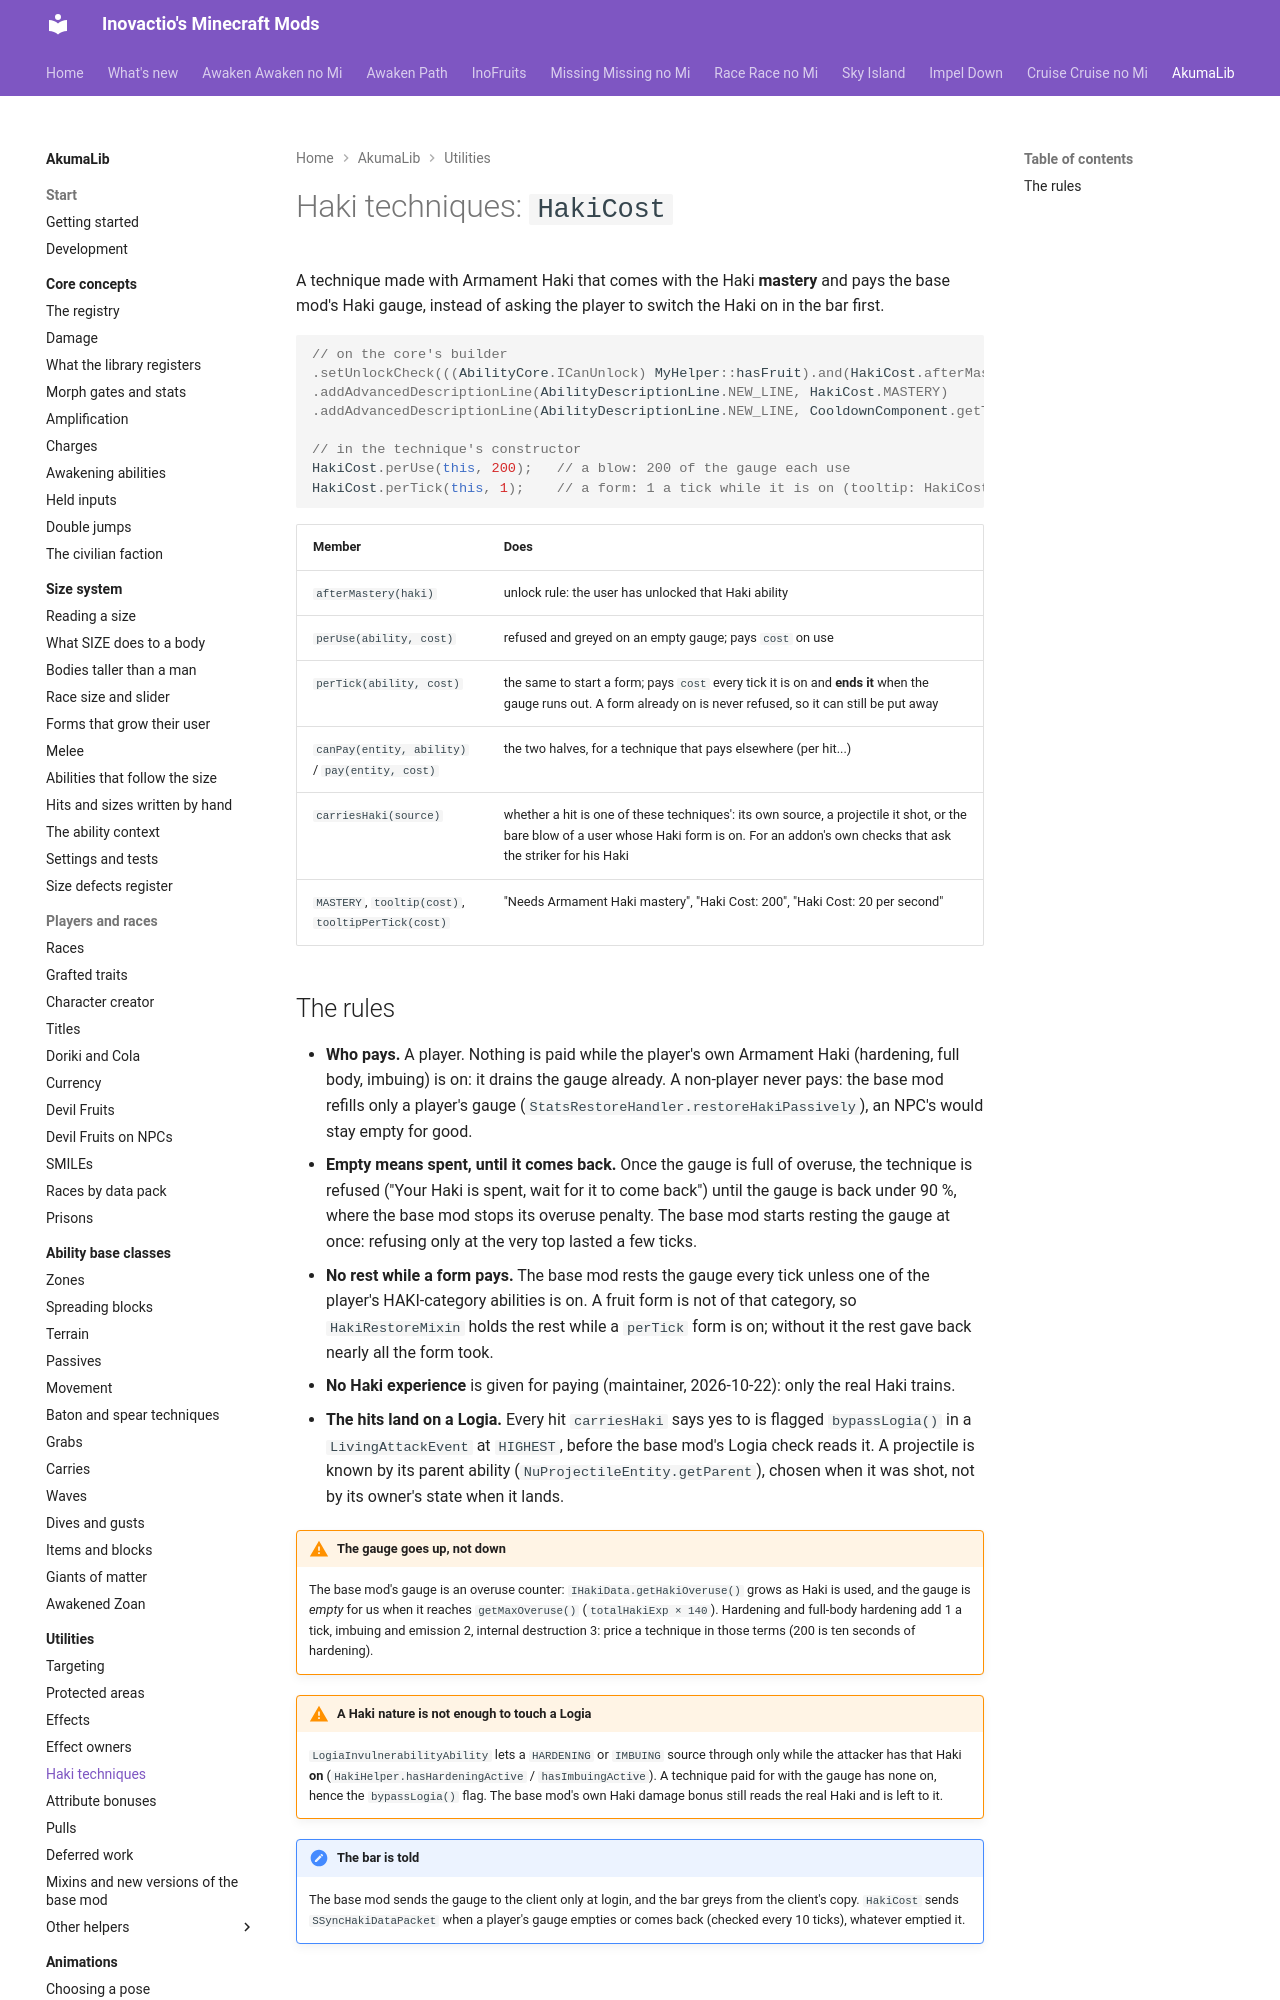

repository: Inovactio/inovactio.github.io · page: akumalib/utilities/haki-cost/index.html · generator: mkdocs

# Haki techniques: `HakiCost`

A technique made with Armament Haki that comes with the Haki **mastery** and pays the base mod's Haki gauge, instead of asking the player to switch the Haki on in the bar first.

```java
// on the core's builder
.setUnlockCheck(((AbilityCore.ICanUnlock) MyHelper::hasFruit).and(HakiCost.afterMastery(BusoshokuHakiFullBodyHardeningAbility.INSTANCE)))
.addAdvancedDescriptionLine(AbilityDescriptionLine.NEW_LINE, HakiCost.MASTERY)
.addAdvancedDescriptionLine(AbilityDescriptionLine.NEW_LINE, CooldownComponent.getTooltip(COOLDOWN), HakiCost.tooltip(200))

// in the technique's constructor
HakiCost.perUse(this, 200);   // a blow: 200 of the gauge each use
HakiCost.perTick(this, 1);    // a form: 1 a tick while it is on (tooltip: HakiCost.tooltipPerTick(1))
```

| Member | Does |
|---|---|
| `afterMastery(haki)` | unlock rule: the user has unlocked that Haki ability |
| `perUse(ability, cost)` | refused and greyed on an empty gauge; pays `cost` on use |
| `perTick(ability, cost)` | the same to start a form; pays `cost` every tick it is on and **ends it** when the gauge runs out. A form already on is never refused, so it can still be put away |
| `canPay(entity, ability)` / `pay(entity, cost)` | the two halves, for a technique that pays elsewhere (per hit...) |
| `carriesHaki(source)` | whether a hit is one of these techniques': its own source, a projectile it shot, or the bare blow of a user whose Haki form is on. For an addon's own checks that ask the striker for his Haki |
| `MASTERY`, `tooltip(cost)`, `tooltipPerTick(cost)` | "Needs Armament Haki mastery", "Haki Cost: 200", "Haki Cost: 20 per second" |
